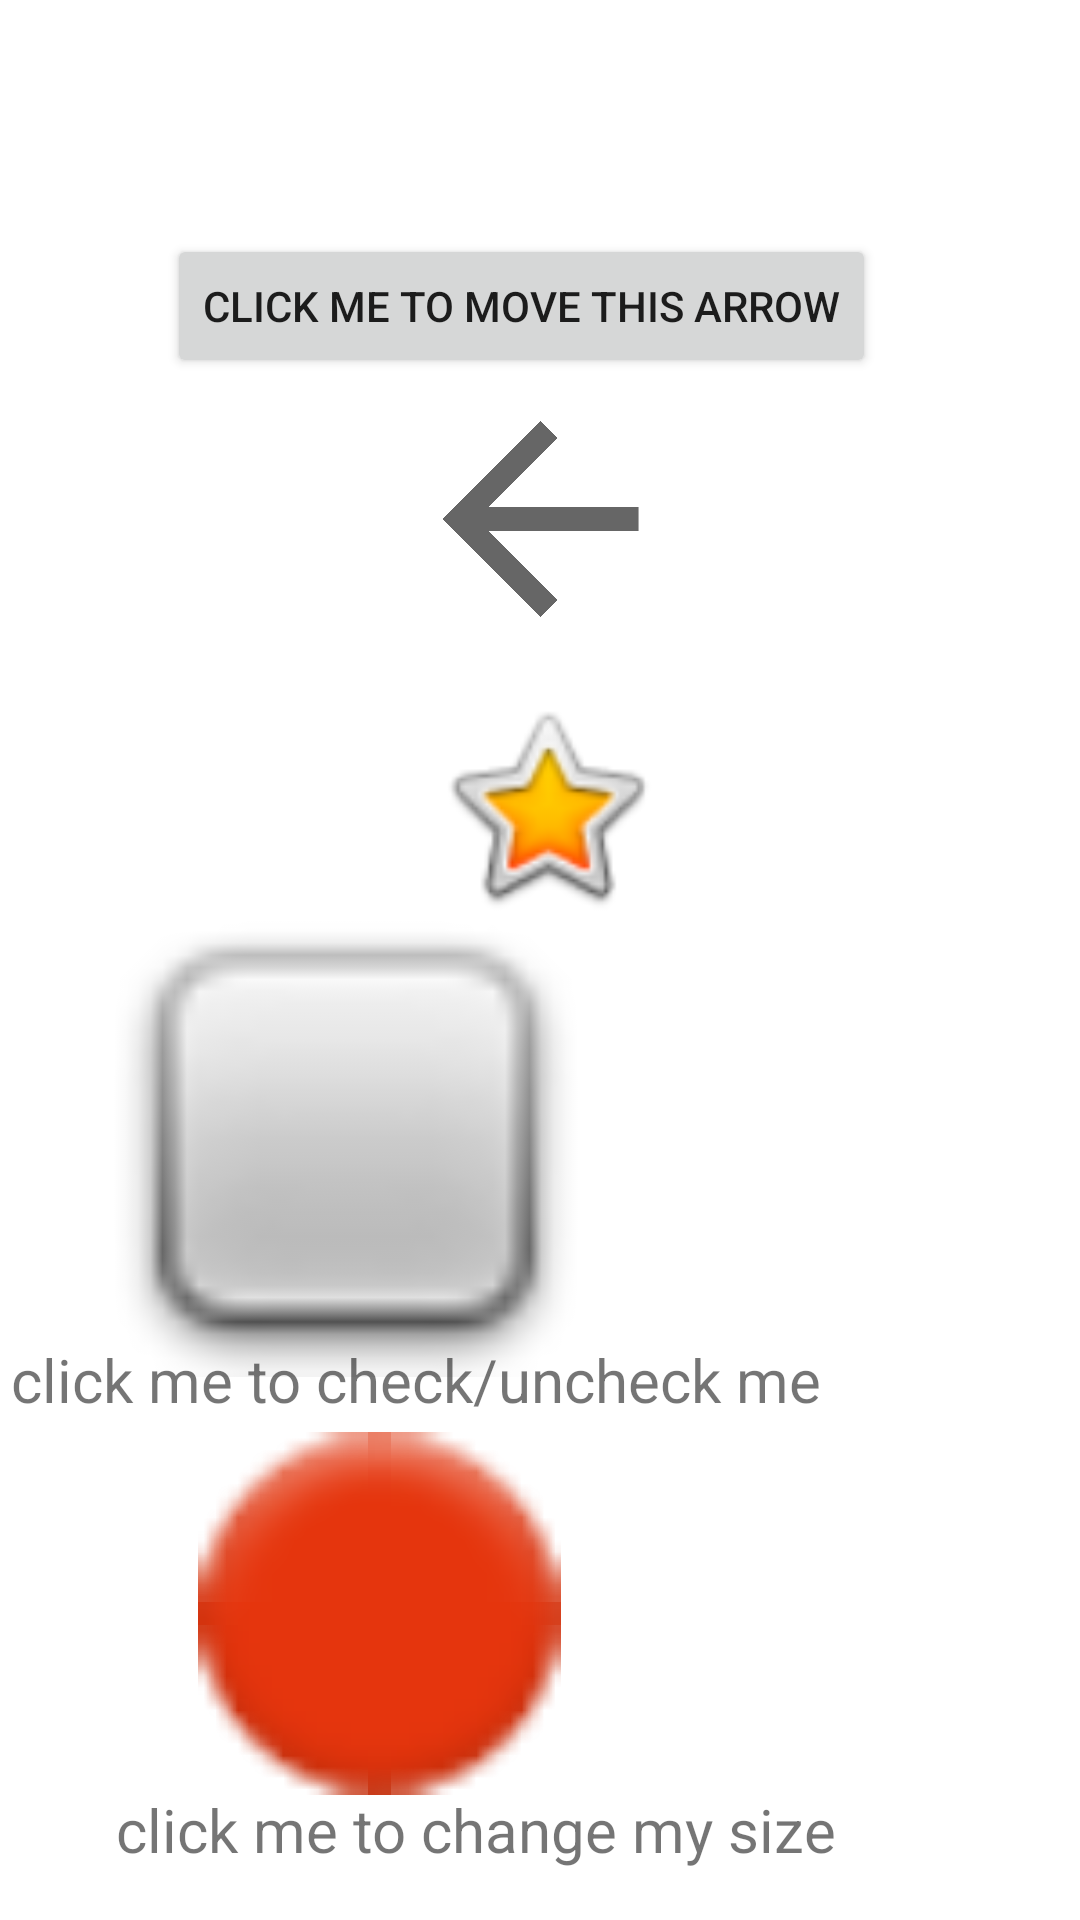

Android layout source for this screen:
<!-- AndroidManifest.xml: application theme Theme.SolairAI -->
<!-- res/layout/activity_animation.xml -->
<?xml version="1.0" encoding="utf-8"?>
<androidx.constraintlayout.widget.ConstraintLayout xmlns:android="http://schemas.android.com/apk/res/android"
    xmlns:app="http://schemas.android.com/apk/res-auto"
    xmlns:tools="http://schemas.android.com/tools"
    android:layout_width="match_parent"
    android:layout_height="match_parent"
    tools:context=".animation">

    <Button
        android:id="@+id/buttonHome"
        android:layout_width="wrap_content"
        android:layout_height="wrap_content"
        android:layout_alignParentStart="true"
        android:layout_alignParentTop="true"
        android:layout_marginStart="296dp"
        android:layout_marginTop="7dp"
        android:layout_marginEnd="16dp"
        android:layout_marginBottom="676dp"
        android:onClick="backToMain"
        android:text="go back"
        app:layout_constraintBottom_toBottomOf="parent"
        app:layout_constraintEnd_toEndOf="parent"
        app:layout_constraintStart_toStartOf="parent"
        app:layout_constraintTop_toTopOf="parent"
        tools:ignore="MissingConstraints" />

    <ImageView
        android:id="@+id/img2"
        android:layout_width="186dp"
        android:layout_height="159dp"
        android:alpha="1"
        android:contentDescription="TODO"
        android:onClick="fade"
        app:layout_constraintBottom_toBottomOf="parent"
        app:layout_constraintEnd_toEndOf="parent"
        app:layout_constraintHorizontal_bias="0.128"
        app:layout_constraintStart_toStartOf="parent"
        app:layout_constraintTop_toTopOf="parent"
        app:layout_constraintVertical_bias="0.624"
        app:srcCompat="@android:drawable/checkbox_off_background" />

    <ImageView
        android:id="@+id/image2"
        android:layout_width="186dp"
        android:layout_height="159dp"
        android:alpha="0"
        android:onClick="fade"
        app:layout_constraintBottom_toBottomOf="parent"
        app:layout_constraintEnd_toEndOf="parent"
        app:layout_constraintHorizontal_bias="0.128"
        app:layout_constraintStart_toStartOf="parent"
        app:layout_constraintTop_toTopOf="parent"
        app:layout_constraintVertical_bias="0.624"
        app:srcCompat="@android:drawable/checkbox_on_background" />

    <ImageView
        android:id="@+id/a"
        android:layout_width="113dp"
        android:layout_height="98dp"
        app:layout_constraintBottom_toBottomOf="parent"
        app:layout_constraintEnd_toEndOf="parent"
        app:layout_constraintStart_toStartOf="parent"
        app:layout_constraintTop_toTopOf="parent"
        app:layout_constraintVertical_bias="0.229"
        app:srcCompat="?attr/homeAsUpIndicator" />

    <ImageView
        android:id="@+id/star"
        android:layout_width="107dp"
        android:layout_height="77dp"
        app:layout_constraintBottom_toBottomOf="parent"
        app:layout_constraintEnd_toEndOf="parent"
        app:layout_constraintHorizontal_bias="0.509"
        app:layout_constraintStart_toStartOf="parent"
        app:layout_constraintTop_toTopOf="parent"
        app:layout_constraintVertical_bias="0.409"
        app:srcCompat="@android:drawable/btn_star_big_on" />

    <ImageView
        android:id="@+id/red"
        android:layout_width="125dp"
        android:layout_height="121dp"
        android:layout_marginStart="64dp"
        android:layout_marginEnd="222dp"
        android:onClick="large"
        app:layout_constraintBottom_toBottomOf="parent"
        app:layout_constraintEnd_toEndOf="parent"
        app:layout_constraintHorizontal_bias="0.0"
        app:layout_constraintStart_toStartOf="parent"
        app:layout_constraintTop_toBottomOf="@+id/star"
        app:layout_constraintVertical_bias="0.803"
        app:srcCompat="@android:drawable/ic_notification_overlay" />

    <Button
        android:id="@+id/button"
        android:layout_width="wrap_content"
        android:layout_height="wrap_content"
        android:layout_marginStart="64dp"
        android:layout_marginTop="80dp"
        android:layout_marginEnd="68dp"
        android:onClick="move"
        android:text="click me to move this arrow"
        app:layout_constraintBottom_toTopOf="@+id/a"
        app:layout_constraintEnd_toEndOf="parent"
        app:layout_constraintHorizontal_bias="1.0"
        app:layout_constraintStart_toStartOf="parent"
        app:layout_constraintTop_toTopOf="parent" />

    <TextView
        android:id="@+id/textView"
        android:layout_width="277dp"
        android:layout_height="43dp"
        android:layout_marginStart="29dp"
        android:layout_marginEnd="105dp"
        android:layout_marginBottom="1dp"
        android:text="click me to check/uncheck me"
        android:textSize="20sp"
        app:layout_constraintBottom_toTopOf="@+id/red"
        app:layout_constraintEnd_toEndOf="parent"
        app:layout_constraintStart_toStartOf="parent"
        app:layout_constraintTop_toBottomOf="@+id/img2" />

    <TextView
        android:id="@+id/textView2"
        android:layout_width="299dp"
        android:layout_height="35dp"
        android:layout_marginStart="64dp"
        android:layout_marginTop="3dp"
        android:layout_marginEnd="48dp"
        android:layout_marginBottom="14dp"
        android:text="click me to change my size"
        android:textSize="20sp"
        app:layout_constraintBottom_toBottomOf="parent"
        app:layout_constraintEnd_toEndOf="parent"
        app:layout_constraintStart_toStartOf="parent"
        app:layout_constraintTop_toBottomOf="@+id/red" />


</androidx.constraintlayout.widget.ConstraintLayout>
<!-- resources referenced by this layout -->
<resources>
  <style name="Theme.SolairAI" parent="Theme.MaterialComponents.DayNight.DarkActionBar">
          
          <item name="colorPrimary">@color/purple_500</item>
          <item name="colorPrimaryVariant">@color/purple_700</item>
          <item name="colorOnPrimary">@color/white</item>
          
          <item name="colorSecondary">@color/teal_200</item>
          <item name="colorSecondaryVariant">@color/teal_700</item>
          <item name="colorOnSecondary">@color/black</item>
          
          <item name="android:statusBarColor" tools:targetApi="l">?attr/colorPrimaryVariant</item>
          
      </style>
  <!-- not gathered from this repository: default colours our renderer supplied (Android Studio template values) -->
  <color name="purple_500">#FF6200EE</color>
  <color name="purple_700">#FF3700B3</color>
  <color name="teal_200">#FF03DAC5</color>
  <color name="teal_700">#FF018786</color>
  <color name="black">#FF000000</color>
  <color name="white">#FFFFFFFF</color>
</resources>
